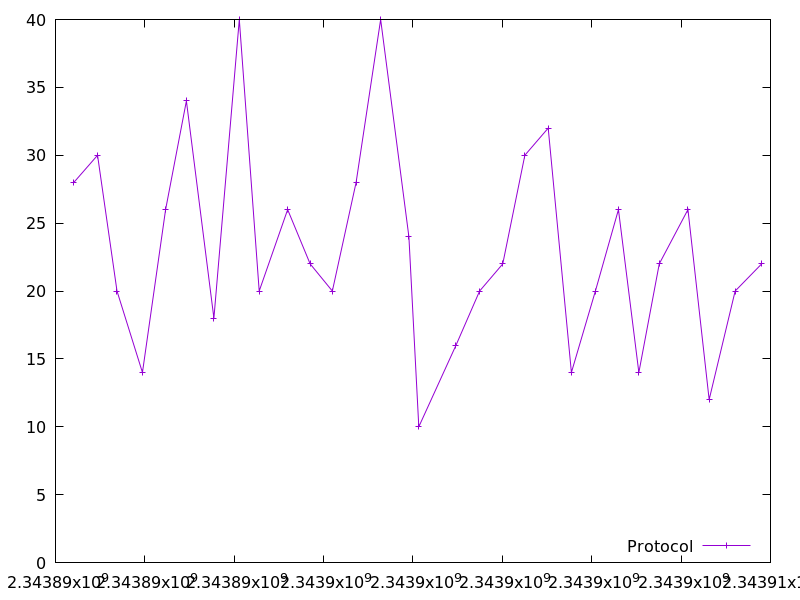

The table this chart was drawn from, first rows:
2343890409.346317, 28.0
2343890941, 30.0
2343891376, 20.0
2343891946, 14.0
2343892464, 26.0
2343892929, 34.0
2343893545, 18.0
2343894113, 40.0
2343894559, 20.0
2343895195, 26.0
2343895698, 22.0
2343896195, 20.0
2343896727, 28.0
2343897276, 40.0
2343897909, 24.0
2343898130, 10.0
2343898962, 16.0
2343899491, 20.0
2343900010, 22.0
2343900504, 30.0
2343901026, 32.0
2343901545, 14.0
2343902083, 20.0
2343902598, 26.0
2343903055, 14.0
2343903511, 22.0
2343904154, 26.0
2343904628, 12.0
2343905210, 20.0
2343905803, 22.0
